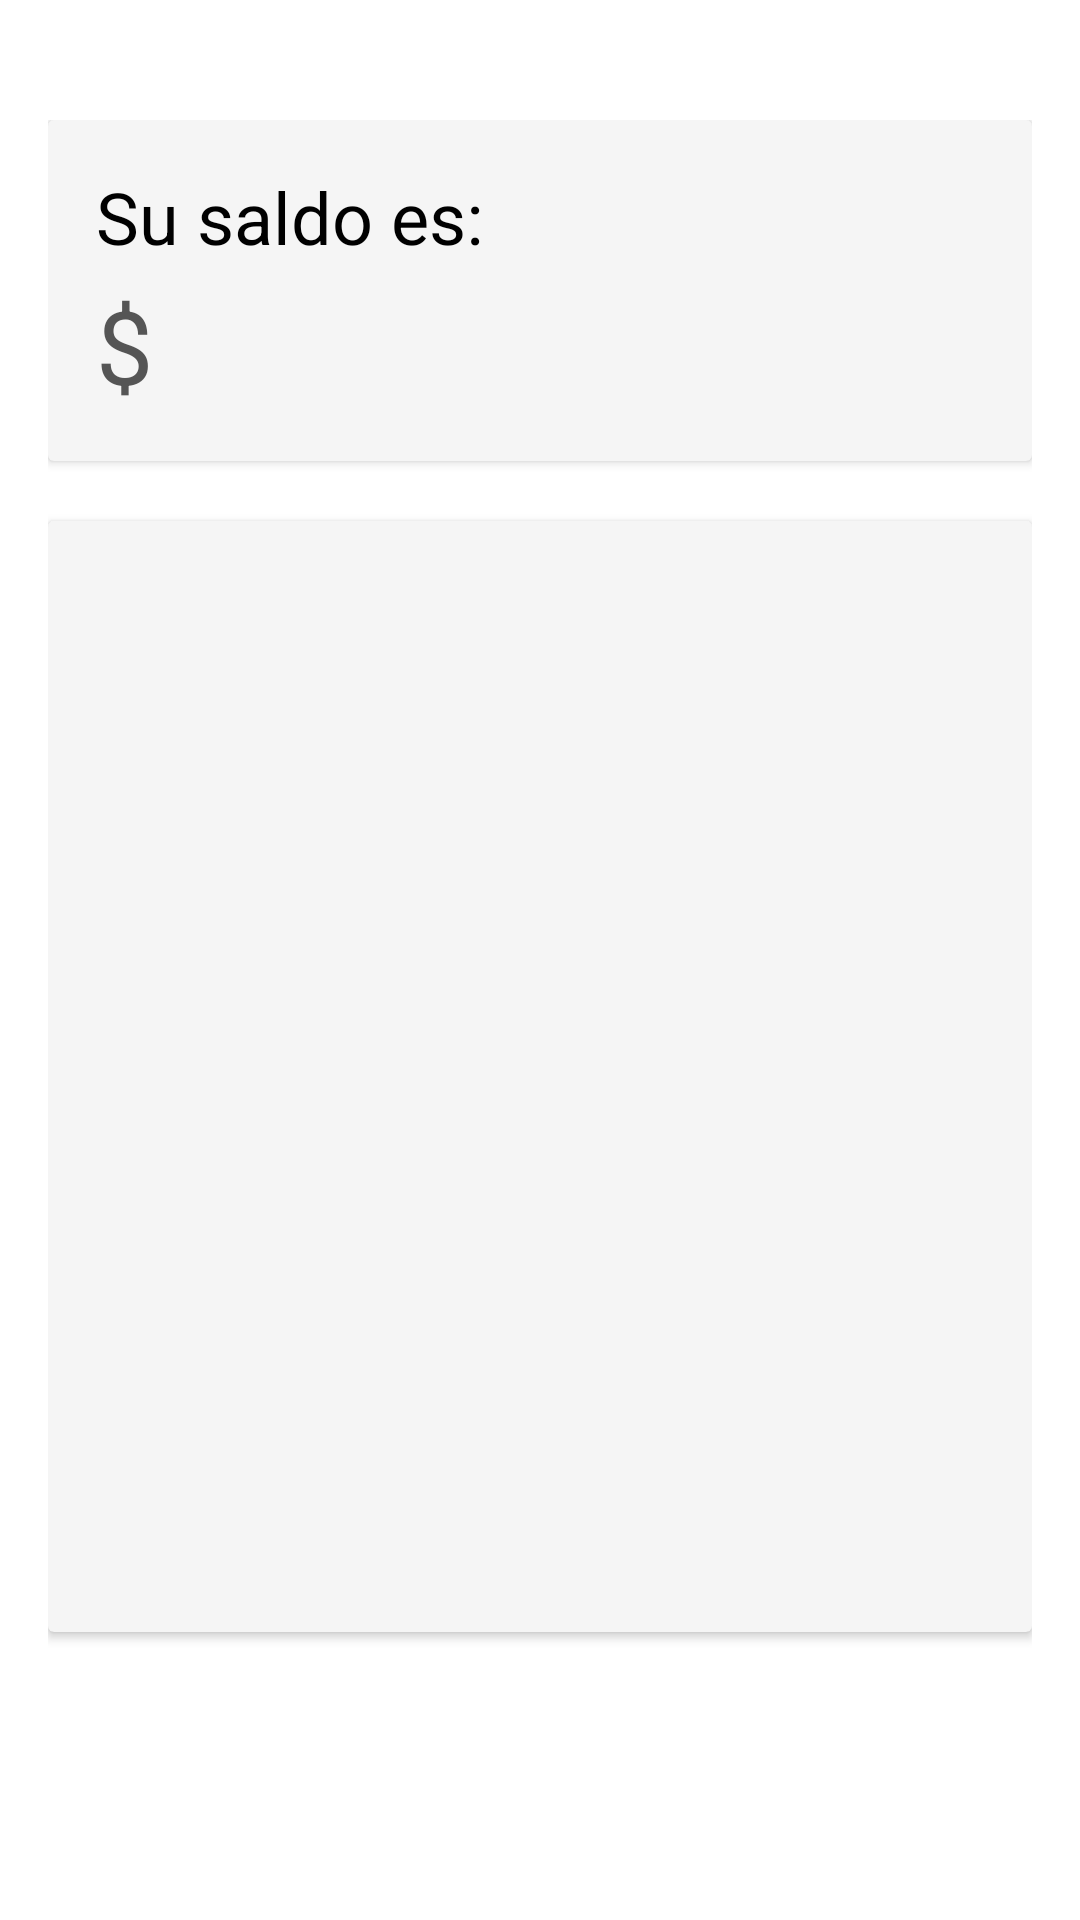

Layout XML and referenced resources for this Android screen:
<!-- AndroidManifest.xml: activity theme AppTheme -->
<!-- res/layout/activity_home.xml -->
<?xml version="1.0" encoding="utf-8"?>
<androidx.constraintlayout.widget.ConstraintLayout
    xmlns:android="http://schemas.android.com/apk/res/android"
    xmlns:app="http://schemas.android.com/apk/res-auto"
    android:paddingTop="40sp"
    android:paddingStart="16sp"
    android:paddingEnd="16sp"
    android:background="@color/white"
    android:layout_width="match_parent"
    android:layout_height="match_parent">

    <androidx.cardview.widget.CardView
        android:id="@+id/cardView"
        style="@style/AppTheme"
        android:layout_width="match_parent"
        android:layout_height="wrap_content"
        app:layout_constraintEnd_toEndOf="parent"
        app:layout_constraintStart_toStartOf="parent"
        app:layout_constraintTop_toTopOf="parent">

        <androidx.constraintlayout.widget.ConstraintLayout
            android:layout_width="match_parent"
            android:layout_height="match_parent"
            android:padding="16dp">

            <TextView
                android:id="@+id/card_title"
                style="@style/TextAppearance.MaterialComponents.Headline5"
                android:layout_width="match_parent"
                android:layout_height="wrap_content"
                android:text="@string/home_balance_title"
                app:layout_constraintEnd_toEndOf="parent"
                app:layout_constraintStart_toStartOf="parent"
                app:layout_constraintTop_toTopOf="parent" />

            <TextView
                android:id="@+id/balance"
                style="@style/TextAppearance.MaterialComponents.Headline4"
                android:layout_width="match_parent"
                android:layout_height="wrap_content"
                android:layout_marginTop="4dp"
                android:text="@string/home_balance"
                app:layout_constraintEnd_toEndOf="parent"
                app:layout_constraintStart_toStartOf="parent"
                app:layout_constraintTop_toBottomOf="@id/card_title" />
        </androidx.constraintlayout.widget.ConstraintLayout>
    </androidx.cardview.widget.CardView>

    <androidx.cardview.widget.CardView
        android:id="@+id/cardview_cards"
        android:layout_width="match_parent"
        android:layout_height="0sp"
        android:layout_marginBottom="16sp"
        app:layout_constraintBottom_toTopOf="@id/btn_container"
        android:layout_marginTop="20sp"
        app:layout_constraintEnd_toEndOf="parent"
        app:layout_constraintStart_toStartOf="parent"
        app:layout_constraintTop_toBottomOf="@+id/cardView">
        <ScrollView
            android:id="@+id/scrollview"
            android:layout_width="match_parent"
            android:layout_height="wrap_content">
            <androidx.recyclerview.widget.RecyclerView
                android:id="@+id/cards_recycler_view"
                android:layout_width="match_parent"
                android:layout_height="wrap_content">

            </androidx.recyclerview.widget.RecyclerView>
        </ScrollView>
    </androidx.cardview.widget.CardView>

    <androidx.constraintlayout.widget.ConstraintLayout
        android:id="@+id/btn_container"
        android:padding="16sp"
        android:layout_width="match_parent"
        android:layout_height="wrap_content"
        app:layout_constraintBottom_toBottomOf="parent"
        app:layout_constraintEnd_toEndOf="parent"
        app:layout_constraintStart_toStartOf="parent">

        <Button
            android:id="@+id/btn_add_card"
            android:layout_width="wrap_content"
            android:layout_height="wrap_content"
            android:text="@string/home_add_card_btn"
            app:layout_constraintEnd_toStartOf="@+id/btn_qr"
            app:layout_constraintHorizontal_chainStyle="spread"
            app:layout_constraintStart_toStartOf="parent"
            app:layout_constraintTop_toTopOf="parent"
            style="@style/AppTheme.Button"
            app:layout_constraintVertical_chainStyle="packed" />

        <Button
            android:id="@+id/btn_qr"
            android:layout_width="wrap_content"
            android:layout_height="wrap_content"
            android:text="@string/home_qr_btn"
            style="@style/AppTheme.Button"
            app:layout_constraintEnd_toEndOf="parent"
            app:layout_constraintStart_toEndOf="@id/btn_add_card"
            app:layout_constraintTop_toTopOf="parent" />

    </androidx.constraintlayout.widget.ConstraintLayout>

</androidx.constraintlayout.widget.ConstraintLayout>
<!-- resources referenced by this layout -->
<resources>
  <string name="home_add_card_btn">Agregar tarjeta</string>
  <string name="home_balance">$</string>
  <string name="home_balance_title">Su saldo es:</string>
  <string name="home_qr_btn">QR</string>
  <style name="AppTheme" parent="Theme.MaterialComponents.DayNight.NoActionBar">
          <item name="android:colorBackground">#FFFFFF</item>
          <item name="android:textColorPrimary">#000000</item>
          <item name="android:textColorSecondary">#555555</item>
          <item name="colorAccent">#000000</item>
          <item name="android:colorBackgroundFloating">#F5F5F5</item>
      </style>
  <style name="AppTheme.Button" parent="Widget.MaterialComponents.Button">
          
          <item name="android:backgroundTint">#000000</item>
          
          <item name="android:textColor">#FFFFFF</item>
          
          <item name="android:strokeColor">#000000</item>
          
          <item name="android:strokeWidth">2</item>
          
          <item name="android:padding">12dp</item>
          
          <item name="android:elevation">4dp</item>
          
          <item name="android:textAllCaps">false</item>
      </style>
  <!-- not gathered from this repository: default colours our renderer supplied (Android Studio template values) -->
  <color name="white">#FFFFFFFF</color>
</resources>
